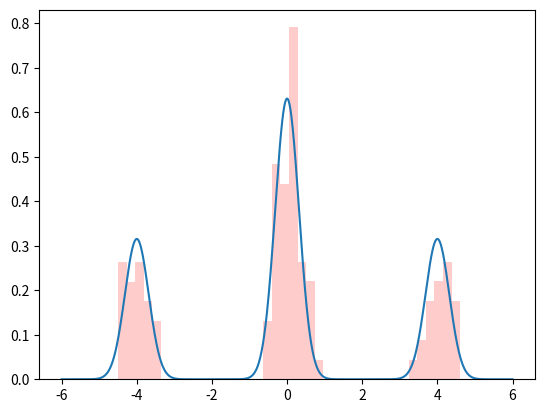

Python code for this plot:
#! /usr/bin/env python3
import numpy as np
from scipy.stats import multivariate_normal
import matplotlib.pyplot as plt

class gm():

    def __init__(self, mean, covariance, weights):

        n = []
        n.append(mean.shape[1])
        n.append(covariance.shape[1])
        n.append(covariance.shape[2])

        assert( all( x==n[0] for x in n) )

        n = []
        n.append(mean.shape[0])
        n.append(covariance.shape[0])
        n.append(weights.shape[0])

        assert( all( x==n[0] for x in n) )

        self.mean = mean
        self.covariance = covariance
        self.weights = weights / np.sum(weights)
        self.N = mean.shape[0]
        self.Nd = mean.shape[1]

        self.rv = [ multivariate_normal(mean=self.mean[k],cov=self.covariance[k])
                        for k in range(self.N) ]

    def pdf(self, x):
        s = 0
        for k in range(self.N):
            s += self.weights[k]*self.rv[k].pdf(x)
        return s

    def rvs(self, size):
        choice = np.random.choice(self.N, size, p=self.weights)
        samples = np.zeros((size,self.Nd))
        for k in range(size):
            samples[k] = self.rv[choice[k]].rvs()
        return samples, choice


def example_1d( plot=False ):
    mean = np.array( [  [-4 ],
                        [ 0 ],
                        [ 4 ] ] )
    s = np.array( [ [0.1] ])

    N = mean.shape[0]
    Nd = mean.shape[1]

    covariance = np.zeros((N,Nd,Nd))
    for k in range(N):
        covariance[k] = s

    weights = np.array( [1,2,1] )

    if plot==True:
        g = gm(mean,covariance,weights)
        r,_ = g.rvs(100)
        x = np.linspace(-6,6,1000)
        fig, ax = plt.subplots(1, 1)
        ax.plot(x,g.pdf(x))
        ax.hist(r, bins=40, density=True, color='red', alpha=0.2)
        plt.show()

    return mean, covariance, weights


def example_2d( plot=False ):
    mean = np.array( [  [-2,-2],
                        [ 0, 0],
                        [ 2, 2] ] )

    N = mean.shape[0]
    Nd = mean.shape[1]

    covariance = np.zeros((N,Nd,Nd))
    covariance[0] = np.array( [ [.2,0], [0,.2] ])
    covariance[1] = np.array( [ [.5,0], [0,.5] ])
    covariance[2] = np.array( [ [.3,0.1], [0.1,.2] ])

    weights = np.array( [1,2,1] )

    if plot==True:
        g = gm(mean,covariance,weights)
        r, cluster = g.rvs(100)

        x1 = np.amin( r[:,0] )
        x2 = np.amax( r[:,0] )
        y1 = np.amin( r[:,1] )
        y2 = np.amax( r[:,1] )
        dx = x2-x1
        dy = y2-y1

        x1 = x1 - 0.1*dx
        x2 = x2 + 0.1*dx
        y1 = y1 - 0.1*dy
        y2 = y2 + 0.1*dy

        x = np.linspace(x1,x2,100)
        y = np.linspace(y1,y2,100)
        x, y = np.meshgrid(x,y)
        p = np.dstack( (x,y) )
        z = g.pdf(p)

        fig, ax = plt.subplots(1, 1)
        ax.contour(x, y, z, alpha=0.3)

        for k in range(mean.shape[0]):
            p = r[np.where(cluster==k)]
            ax.scatter( p[:,0], p[:,1], s=40 )

        plt.show()

    return mean, covariance, weights


def main():
    example_1d(plot=True)


if __name__ == '__main__':
    main()
